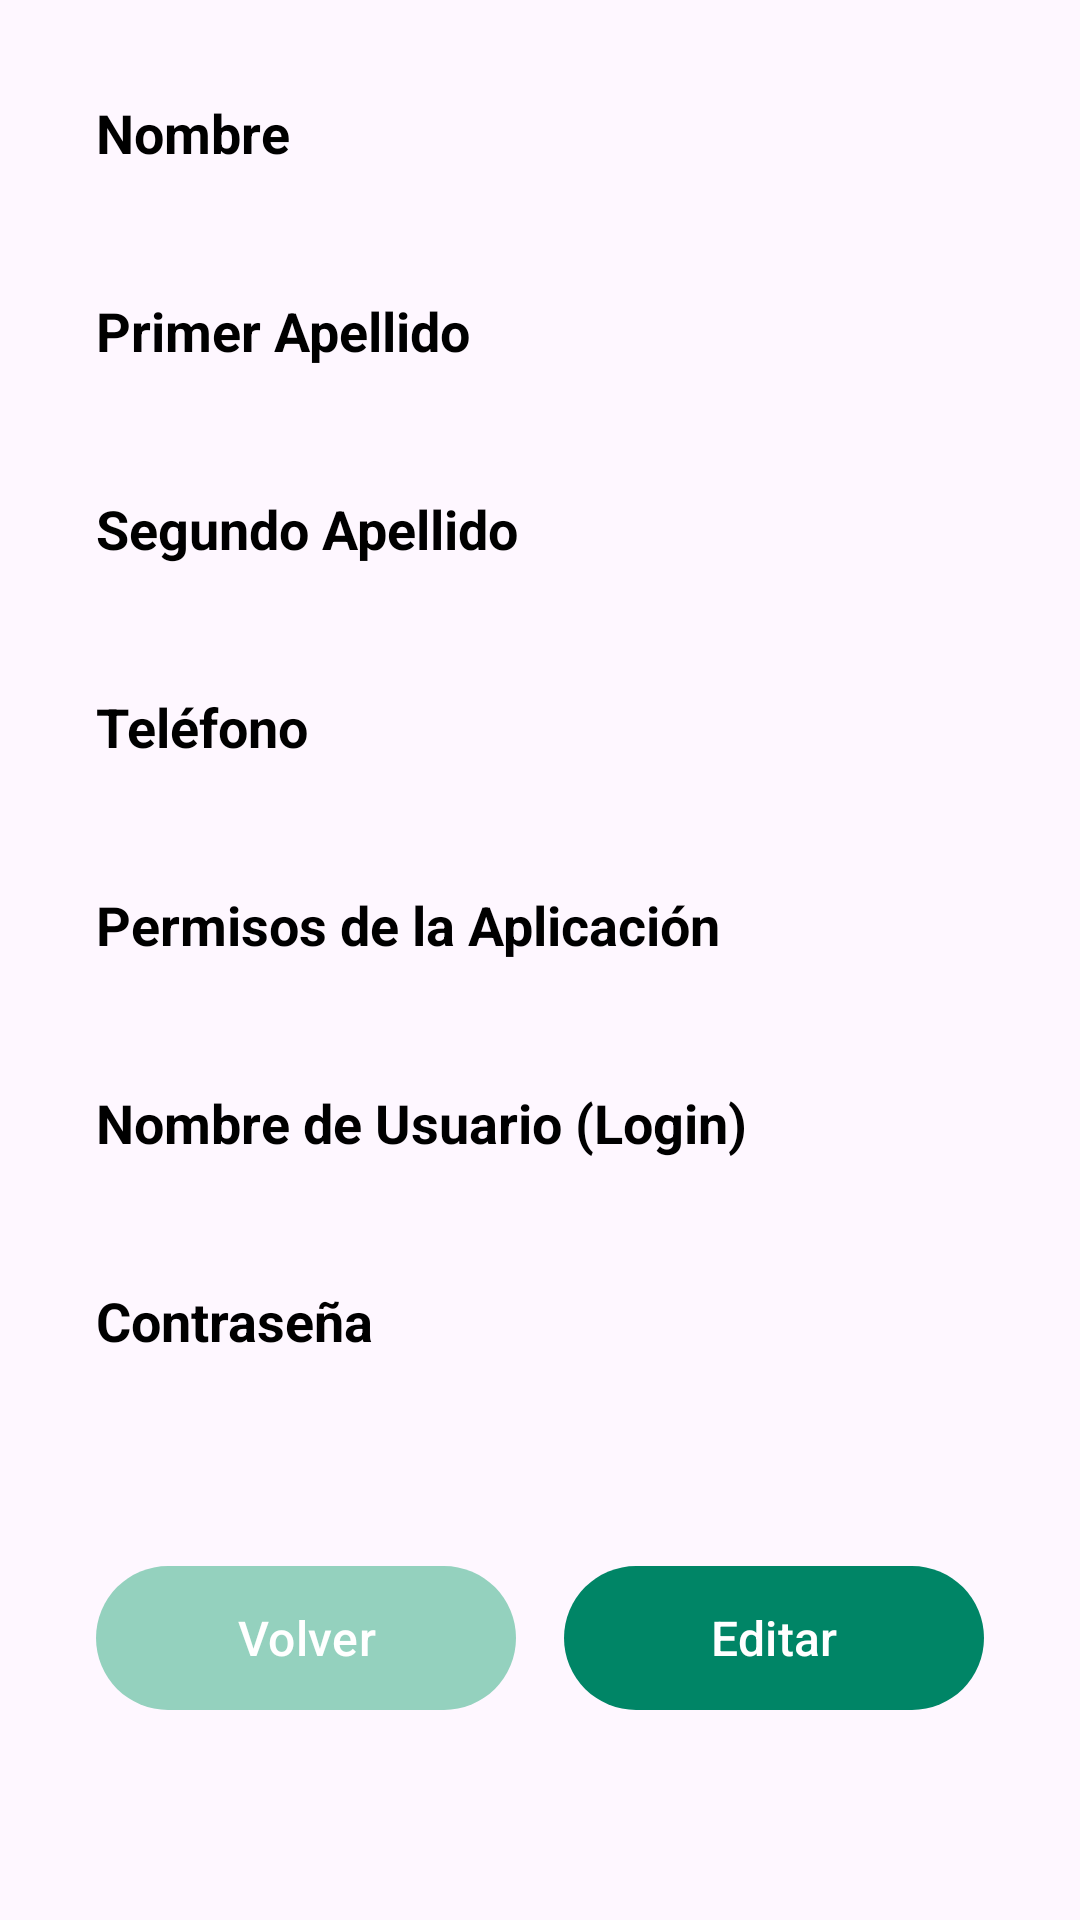

Write the Android layout XML for this screen, with the resource values it uses.
<!-- AndroidManifest.xml: application theme Theme.MiLibreria -->
<!-- res/layout/fragment_ver_usuario.xml -->
<?xml version="1.0" encoding="utf-8"?>
<androidx.core.widget.NestedScrollView xmlns:android="http://schemas.android.com/apk/res/android"
    xmlns:app="http://schemas.android.com/apk/res-auto"
    xmlns:tools="http://schemas.android.com/tools"
    android:layout_width="match_parent"
    android:layout_height="match_parent"
    android:fillViewport="true"
    tools:context=".VerUsuarioFragment">

    <androidx.constraintlayout.widget.ConstraintLayout
        android:layout_width="match_parent"
        android:layout_height="wrap_content"
        android:padding="32dp">

        <TextView
            android:id="@+id/tvLabelNombreUsuario"
            android:layout_width="wrap_content"
            android:layout_height="wrap_content"
            android:text="Nombre"
            android:textColor="#000000"
            android:textSize="18sp"
            android:textStyle="bold"
            app:layout_constraintStart_toStartOf="parent"
            app:layout_constraintTop_toTopOf="parent"
            tools:ignore="HardcodedText" />

        <TextView
            android:id="@+id/etVerUsuarioNombre"
            android:layout_width="0dp"
            android:layout_height="wrap_content"
            android:layout_marginTop="4dp"
            android:textColor="#333333"
            android:textSize="16sp"
            app:layout_constraintEnd_toEndOf="parent"
            app:layout_constraintStart_toStartOf="parent"
            app:layout_constraintTop_toBottomOf="@id/tvLabelNombreUsuario" />

        <TextView
            android:id="@+id/tvLabelApellido1Usuario"
            android:layout_width="wrap_content"
            android:layout_height="wrap_content"
            android:layout_marginTop="16dp"
            android:text="Primer Apellido"
            android:textColor="#000000"
            android:textSize="18sp"
            android:textStyle="bold"
            app:layout_constraintStart_toStartOf="parent"
            app:layout_constraintTop_toBottomOf="@id/etVerUsuarioNombre"
            tools:ignore="HardcodedText" />

        <TextView
            android:id="@+id/etVerUsuarioApellido1"
            android:layout_width="0dp"
            android:layout_height="wrap_content"
            android:layout_marginTop="4dp"
            android:textColor="#333333"
            android:textSize="16sp"
            app:layout_constraintEnd_toEndOf="parent"
            app:layout_constraintStart_toStartOf="parent"
            app:layout_constraintTop_toBottomOf="@id/tvLabelApellido1Usuario" />

        <TextView
            android:id="@+id/tvLabelApellido2Usuario"
            android:layout_width="wrap_content"
            android:layout_height="wrap_content"
            android:layout_marginTop="16dp"
            android:text="Segundo Apellido"
            android:textColor="#000000"
            android:textSize="18sp"
            android:textStyle="bold"
            app:layout_constraintStart_toStartOf="parent"
            app:layout_constraintTop_toBottomOf="@id/etVerUsuarioApellido1"
            tools:ignore="HardcodedText" />

        <TextView
            android:id="@+id/etVerUsuarioApellido2"
            android:layout_width="0dp"
            android:layout_height="wrap_content"
            android:layout_marginTop="4dp"
            android:textColor="#333333"
            android:textSize="16sp"
            app:layout_constraintEnd_toEndOf="parent"
            app:layout_constraintStart_toStartOf="parent"
            app:layout_constraintTop_toBottomOf="@id/tvLabelApellido2Usuario" />

        <TextView
            android:id="@+id/tvLabelTelefonoUsuario"
            android:layout_width="wrap_content"
            android:layout_height="wrap_content"
            android:layout_marginTop="16dp"
            android:text="Teléfono"
            android:textColor="#000000"
            android:textSize="18sp"
            android:textStyle="bold"
            app:layout_constraintStart_toStartOf="parent"
            app:layout_constraintTop_toBottomOf="@id/etVerUsuarioApellido2"
            tools:ignore="HardcodedText" />

        <TextView
            android:id="@+id/etVerUsuarioTelefono"
            android:layout_width="0dp"
            android:layout_height="wrap_content"
            android:layout_marginTop="4dp"
            android:textColor="#333333"
            android:textSize="16sp"
            app:layout_constraintEnd_toEndOf="parent"
            app:layout_constraintStart_toStartOf="parent"
            app:layout_constraintTop_toBottomOf="@id/tvLabelTelefonoUsuario" />

        <TextView
            android:id="@+id/tvLabelAdminUsuario"
            android:layout_width="wrap_content"
            android:layout_height="wrap_content"
            android:layout_marginTop="16dp"
            android:text="Permisos de la Aplicación"
            android:textColor="#000000"
            android:textSize="18sp"
            android:textStyle="bold"
            app:layout_constraintStart_toStartOf="parent"
            app:layout_constraintTop_toBottomOf="@id/etVerUsuarioTelefono"
            tools:ignore="HardcodedText" />

        <TextView
            android:id="@+id/etVerUsuarioAdmin"
            android:layout_width="0dp"
            android:layout_height="wrap_content"
            android:layout_marginTop="4dp"
            android:textColor="#333333"
            android:textSize="16sp"
            app:layout_constraintEnd_toEndOf="parent"
            app:layout_constraintStart_toStartOf="parent"
            app:layout_constraintTop_toBottomOf="@id/tvLabelAdminUsuario" />

        <TextView
            android:id="@+id/tvLabelNickUsuario"
            android:layout_width="wrap_content"
            android:layout_height="wrap_content"
            android:layout_marginTop="16dp"
            android:text="Nombre de Usuario (Login)"
            android:textColor="#000000"
            android:textSize="18sp"
            android:textStyle="bold"
            app:layout_constraintStart_toStartOf="parent"
            app:layout_constraintTop_toBottomOf="@id/etVerUsuarioAdmin"
            tools:ignore="HardcodedText" />

        <TextView
            android:id="@+id/etVerUsuarioNick"
            android:layout_width="0dp"
            android:layout_height="wrap_content"
            android:layout_marginTop="4dp"
            android:textColor="#333333"
            android:textSize="16sp"
            app:layout_constraintEnd_toEndOf="parent"
            app:layout_constraintStart_toStartOf="parent"
            app:layout_constraintTop_toBottomOf="@id/tvLabelNickUsuario" />

        <TextView
            android:id="@+id/tvLabelPasswordUsuario"
            android:layout_width="wrap_content"
            android:layout_height="wrap_content"
            android:layout_marginTop="16dp"
            android:text="Contraseña"
            android:textColor="#000000"
            android:textSize="18sp"
            android:textStyle="bold"
            app:layout_constraintStart_toStartOf="parent"
            app:layout_constraintTop_toBottomOf="@id/etVerUsuarioNick"
            tools:ignore="HardcodedText" />

        <TextView
            android:id="@+id/etVerUsuarioPassword"
            android:layout_width="0dp"
            android:layout_height="wrap_content"
            android:layout_marginTop="4dp"
            android:textColor="#333333"
            android:textSize="16sp"
            app:layout_constraintEnd_toEndOf="parent"
            app:layout_constraintStart_toStartOf="parent"
            app:layout_constraintTop_toBottomOf="@id/tvLabelPasswordUsuario" />

        <com.google.android.material.button.MaterialButton
            android:id="@+id/btnVolverUsuario"
            android:layout_width="0dp"
            android:layout_height="56dp"
            android:layout_marginTop="40dp"
            android:layout_marginEnd="16dp"
            android:text="@string/volver"
            android:textColor="#FFFFFF"
            android:textSize="16sp"
            app:backgroundTint="#94D1BE"
            app:cornerRadius="28dp"
            app:layout_constraintEnd_toStartOf="@id/btnEditarUsuario"
            app:layout_constraintStart_toStartOf="parent"
            app:layout_constraintTop_toBottomOf="@id/etVerUsuarioPassword" />

        <com.google.android.material.button.MaterialButton
            android:id="@+id/btnEditarUsuario"
            android:layout_width="0dp"
            android:layout_height="56dp"
            android:text="@string/editar"
            android:textColor="#FFFFFF"
            android:textSize="16sp"
            app:backgroundTint="#008566"
            app:cornerRadius="28dp"
            app:layout_constraintBottom_toBottomOf="@id/btnVolverUsuario"
            app:layout_constraintEnd_toEndOf="parent"
            app:layout_constraintStart_toEndOf="@id/btnVolverUsuario"
            app:layout_constraintTop_toTopOf="@id/btnVolverUsuario" />

    </androidx.constraintlayout.widget.ConstraintLayout>
</androidx.core.widget.NestedScrollView>
<!-- resources referenced by this layout -->
<resources>
  <string name="editar">Editar</string>
  <string name="volver">Volver</string>
  <style name="Theme.MiLibreria" parent="Base.Theme.MiLibreria" />
  <style name="Base.Theme.MiLibreria" parent="Theme.Material3.DayNight.NoActionBar">
          
          
      </style>
</resources>
